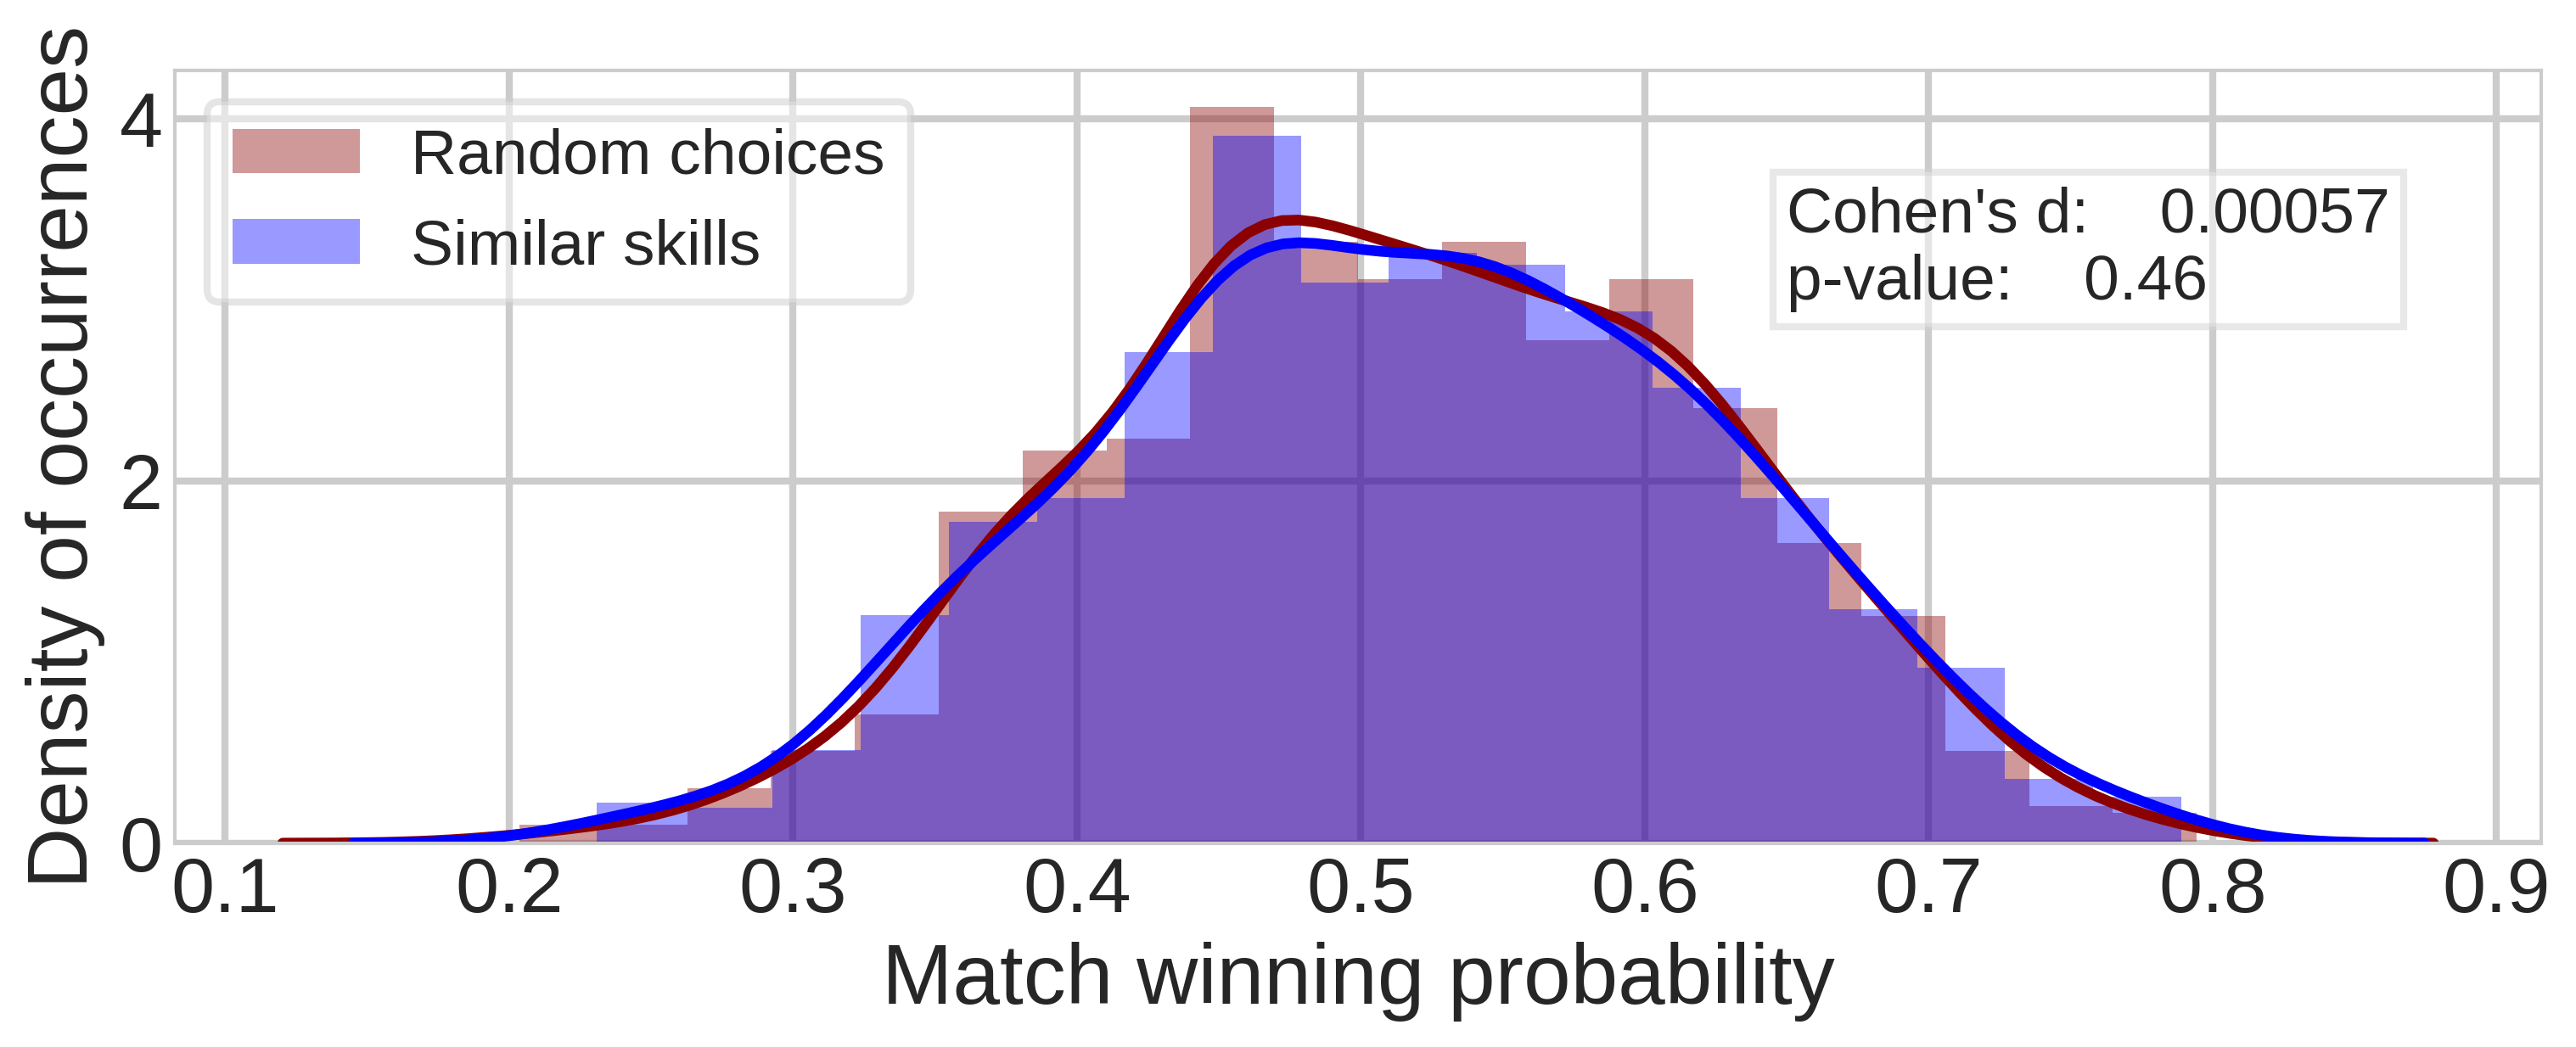

The data file committed next to this chart (first rows):
, round_0, round_1, round_2, round_3, round_4, ranks, score_0, score_1, score_2, score_3, score_4
0, 0.5408, 0.5491, 0.5819, 0.5902, 0.592, 2.0, 8.0, 12.0, 22.0, 23.5, 28.0
1, 0.6169, 0.6109, 0.6076, 0.6198, 0.6226, 49.0, 22.6, 17.5, 20.0, 24.5, 20.0
2, 0.6527, 0.6499, 0.6358, 0.6477, 0.6329, 101.0, 31.6, 29.5, 22.33, 28.0, 23.0
3, 0.5184, 0.5095, 0.5249, 0.5187, 0.5162, 68.0, 1.0, -4.0, 0.6667, 1.0, 1.0
4, 0.4481, 0.4458, 0.4378, 0.452, 0.4415, 81.0, -10.4, -12.5, -17.0, -15.0, -20.0
5, 0.3853, 0.4109, 0.4129, 0.4273, 0.4252, 9.0, -13.8, -4.25, -7.667, -1.0, -1.0
6, 0.3662, 0.3666, 0.361, 0.3649, 0.3355, 106.0, -21.6, -21.75, -25.0, -22.0, -32.0
7, 0.5983, 0.6096, 0.6053, 0.5983, 0.6014, 49.0, 18.6, 22.75, 25.33, 23.5, 28.0
8, 0.5332, 0.5337, 0.5345, 0.5324, 0.5378, 45.0, 4.8, 3.5, 10.67, 15.5, 11.0
9, 0.4888, 0.5071, 0.5077, 0.5205, 0.5221, 8.0, 2.0, 9.75, 6.667, 10.0, 10.0
10, 0.5046, 0.5057, 0.5002, 0.4938, 0.4928, 88.0, 7.8, 0.25, 0.0, 0.0, 0.0
11, 0.4556, 0.4441, 0.4438, 0.446, 0.46, 43.0, -7.8, -14.75, -13.33, -10.5, -1.0
12, 0.6204, 0.614, 0.6138, 0.6227, 0.6203, 60.0, 30.4, 30.0, 30.33, 34.5, 30.0
13, 0.4367, 0.4476, 0.4454, 0.4525, 0.4486, 34.0, -14.2, -14.5, -15.33, -13.5, -9.0
14, 0.3856, 0.3799, 0.3598, 0.3475, 0.337, 120.0, -17.4, -18.5, -27.33, -26.0, -31.0
15, 0.5187, 0.5456, 0.5397, 0.5305, 0.5201, 54.0, 6.0, 15.0, 13.67, 15.0, 10.0
16, 0.3398, 0.3312, 0.3316, 0.34, 0.3493, 26.0, -27.8, -33.75, -34.33, -31.0, -31.0
17, 0.4598, 0.4594, 0.4648, 0.4554, 0.4523, 84.0, -6.2, -7.75, -7.333, -10.5, -11.0
18, 0.5305, 0.5137, 0.5112, 0.5104, 0.4811, 120.0, 1.8, -1.5, -2.333, 0.5, -10.0
19, 0.6398, 0.6307, 0.6393, 0.6495, 0.6423, 54.0, 24.8, 20.75, 21.0, 25.5, 21.0
20, 0.4622, 0.4669, 0.4673, 0.4741, 0.4832, 22.0, -12.2, -12.75, -13.67, -11.0, -11.0
21, 0.545, 0.5615, 0.5587, 0.5499, 0.5482, 55.0, 10.0, 13.0, 16.33, 15.0, 10.0
22, 0.4469, 0.453, 0.4485, 0.4582, 0.4671, 24.0, -11.0, -10.75, -11.0, -6.5, -3.0
23, 0.319, 0.3208, 0.3343, 0.345, 0.3397, 7.0, -38.6, -33.75, -28.0, -26.0, -30.0
24, 0.752, 0.7561, 0.7786, 0.7604, 0.7565, 50.0, 44.2, 45.0, 52.67, 43.5, 43.0
25, 0.4402, 0.433, 0.4243, 0.4395, 0.4495, 43.0, -7.4, -10.5, -17.0, -15.5, -11.0
26, 0.5589, 0.5693, 0.5515, 0.5492, 0.5434, 91.0, 11.6, 14.5, 12.67, 14.0, 10.0
27, 0.605, 0.6255, 0.6172, 0.6173, 0.6395, 8.0, 19.2, 26.0, 24.0, 25.5, 31.0
28, 0.3958, 0.3847, 0.3917, 0.371, 0.3659, 117.0, -20.6, -23.5, -17.67, -25.5, -30.0
29, 0.4222, 0.4281, 0.4292, 0.4237, 0.4375, 31.0, -16.0, -15.0, -13.67, -15.5, -11.0
30, 0.4249, 0.4157, 0.423, 0.4283, 0.4309, 43.0, -13.2, -9.25, -5.667, -7.5, -11.0
31, 0.3699, 0.3566, 0.3511, 0.3426, 0.3421, 113.0, -17.6, -17.25, -22.33, -22.0, -22.0
32, 0.581, 0.575, 0.5762, 0.5696, 0.5736, 81.0, 15.0, 20.75, 17.67, 20.5, 20.0
33, 0.3747, 0.3626, 0.3757, 0.3452, 0.3337, 116.0, -19.6, -21.75, -11.67, -17.0, -22.0
34, 0.5325, 0.5481, 0.5585, 0.5603, 0.5408, 30.0, 4.6, 10.75, 14.33, 11.5, 2.0
35, 0.5247, 0.5149, 0.511, 0.5342, 0.5256, 65.0, -3.2, -4.25, -6.0, 0.5, -9.0
36, 0.4912, 0.4912, 0.4741, 0.481, 0.4744, 87.0, -0.2, 5.0, 3.0, 0.0, -9.0
37, 0.47, 0.4745, 0.4936, 0.4958, 0.4729, 56.0, -6.8, 1.25, 10.0, 11.5, 6.0
38, 0.6457, 0.6495, 0.6453, 0.6613, 0.6479, 52.0, 24.0, 27.0, 25.33, 27.0, 22.0
39, 0.5974, 0.6099, 0.6163, 0.618, 0.6165, 18.0, 20.2, 25.0, 27.33, 24.0, 24.0
40, 0.349, 0.3533, 0.3486, 0.341, 0.3499, 55.0, -23.6, -21.75, -24.67, -26.5, -21.0
41, 0.6291, 0.6398, 0.629, 0.6012, 0.6021, 104.0, 19.8, 22.0, 13.0, 3.0, 3.0
42, 0.4485, 0.4528, 0.4487, 0.4402, 0.4301, 97.0, -4.8, -0.75, 1.667, -6.0, -11.0
43, 0.4854, 0.4998, 0.4934, 0.5015, 0.5015, 19.0, -3.6, 0.0, 0.0, 0.0, 0.0
44, 0.538, 0.5223, 0.5423, 0.5311, 0.5218, 82.0, 7.2, 2.0, 6.333, 1.0, 1.0
45, 0.568, 0.5508, 0.5493, 0.5324, 0.5437, 104.0, 12.4, 10.25, 10.0, 5.0, 10.0
46, 0.574, 0.5759, 0.599, 0.6034, 0.5982, 21.0, 14.8, 11.0, 14.67, 16.0, 11.0
47, 0.5597, 0.5624, 0.5644, 0.5739, 0.5576, 70.0, 12.0, 14.75, 19.33, 28.0, 20.0
48, 0.534, 0.5351, 0.5453, 0.5418, 0.5385, 47.0, 1.2, -1.75, 1.0, -4.0, 1.0
49, 0.608, 0.6153, 0.6037, 0.5925, 0.601, 74.0, 13.8, 17.0, 12.0, 7.0, 11.0
50, 0.5883, 0.5761, 0.5841, 0.5715, 0.5717, 94.0, 16.0, 6.0, 10.67, 1.0, 1.0
51, 0.619, 0.6092, 0.6026, 0.6057, 0.6067, 86.0, 20.2, 16.25, 14.67, 16.0, 11.0
52, 0.6664, 0.6665, 0.6708, 0.6835, 0.6737, 40.0, 35.6, 34.5, 27.0, 26.5, 22.0
53, 0.6262, 0.6253, 0.6394, 0.6577, 0.6658, 2.0, 21.6, 23.5, 28.0, 31.5, 32.0
54, 0.6901, 0.6947, 0.7036, 0.7105, 0.718, 4.0, 38.6, 35.75, 37.33, 35.5, 39.0
55, 0.5015, 0.5018, 0.5082, 0.5094, 0.5216, 18.0, -4.0, -4.75, -3.333, -4.0, 1.0
56, 0.6819, 0.6757, 0.6604, 0.6728, 0.6712, 76.0, 29.8, 34.25, 35.0, 42.0, 42.0
57, 0.4833, 0.4664, 0.486, 0.4955, 0.4973, 32.0, -0.2, -7.0, -2.667, 5.5, 10.0
58, 0.5999, 0.5903, 0.585, 0.5864, 0.5897, 82.0, 17.0, 11.5, 9.333, 10.5, 10.0
59, 0.6601, 0.6403, 0.6401, 0.647, 0.6637, 60.0, 32.0, 29.0, 28.33, 27.0, 32.0
... 940 more rows
